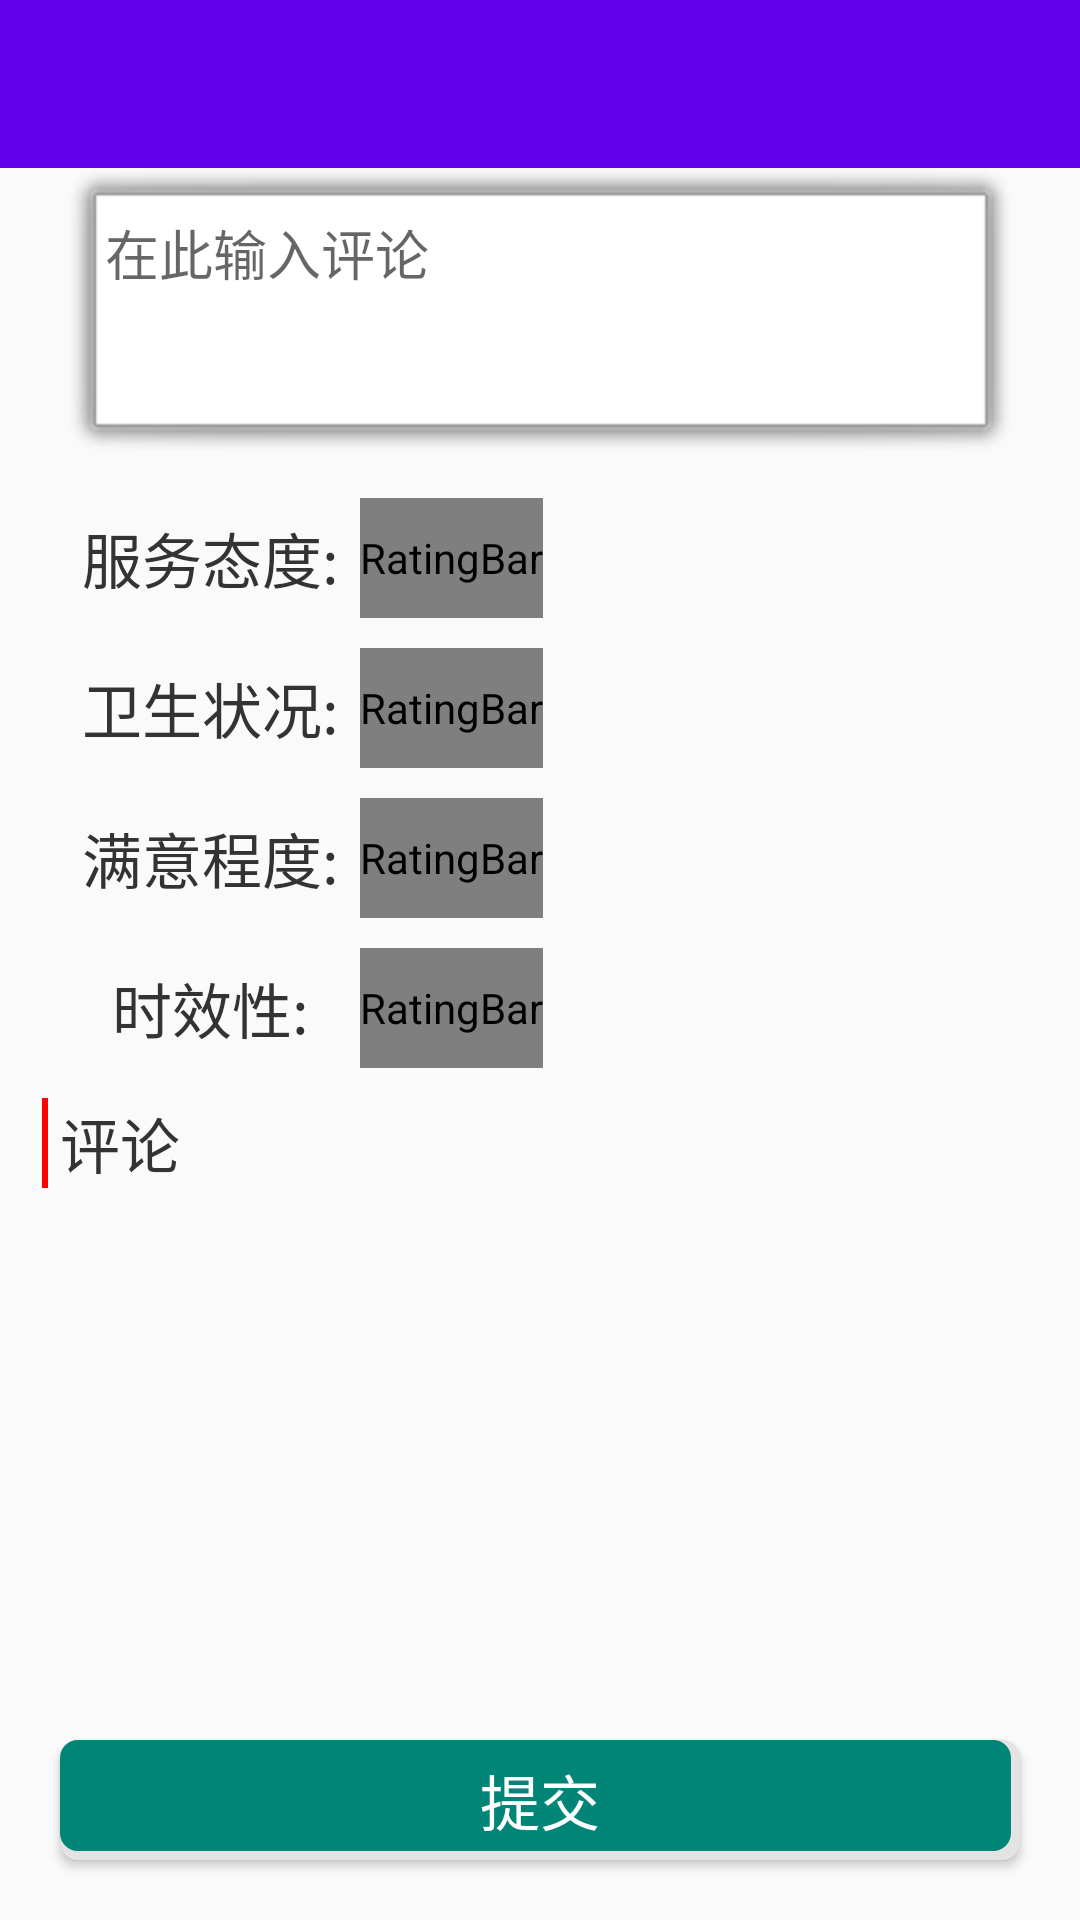

This screen was rendered from an Android layout file. Write that file and the resources it references.
<!-- AndroidManifest.xml: application theme AppTheme -->
<!-- res/layout/fwpj_layouty.xml -->
<?xml version="1.0" encoding="utf-8"?>
<LinearLayout xmlns:android="http://schemas.android.com/apk/res/android"
    android:layout_width="match_parent"
    android:layout_height="match_parent"
    android:orientation="vertical">

    <include layout="@layout/head" />

    <EditText
        android:id="@+id/et_msg"
        android:layout_width="match_parent"
        android:layout_height="100dp"
        android:layout_marginLeft="20dp"
        android:layout_marginRight="20dp"
        android:background="@android:drawable/alert_light_frame"
        android:gravity="top|left"
        android:hint="在此输入评论"
        android:padding="15dp" />

    <LinearLayout
        android:layout_width="match_parent"
        android:layout_height="wrap_content"
        android:layout_marginTop="10dp"
        android:orientation="horizontal">


        <TextView
            android:layout_width="100dp"
            android:layout_height="match_parent"
            android:layout_marginLeft="20dp"
            android:gravity="center"
            android:text="服务态度:"
            android:textColor="#333"
            android:textSize="20sp" />

        <RatingBar
            style="@style/rating_bar"
            android:layout_width="wrap_content"
            android:layout_height="40dp"
            android:numStars="5"
            android:stepSize="1" />

    </LinearLayout>

    <LinearLayout
        android:layout_width="match_parent"
        android:layout_height="wrap_content"
        android:layout_marginTop="10dp"
        android:orientation="horizontal">


        <TextView
            android:layout_width="100dp"
            android:layout_height="match_parent"
            android:layout_marginLeft="20dp"
            android:gravity="center"
            android:text="卫生状况:"
            android:textColor="#333"
            android:textSize="20sp" />

        <RatingBar
            style="@style/rating_bar"
            android:layout_width="wrap_content"
            android:layout_height="40dp"
            android:numStars="5"
            android:stepSize="1" />

    </LinearLayout>

    <LinearLayout
        android:layout_width="match_parent"
        android:layout_height="wrap_content"
        android:layout_marginTop="10dp"
        android:orientation="horizontal">


        <TextView
            android:layout_width="100dp"
            android:layout_height="match_parent"
            android:layout_marginLeft="20dp"
            android:gravity="center"
            android:text="满意程度:"
            android:textColor="#333"
            android:textSize="20sp" />

        <RatingBar
            style="@style/rating_bar"
            android:layout_width="wrap_content"
            android:layout_height="40dp"
            android:numStars="5"
            android:stepSize="1" />

    </LinearLayout>

    <LinearLayout
        android:layout_width="match_parent"
        android:layout_height="wrap_content"
        android:layout_marginTop="10dp"
        android:orientation="horizontal">


        <TextView
            android:layout_width="100dp"
            android:layout_height="match_parent"
            android:layout_marginLeft="20dp"
            android:gravity="center"
            android:text="时效性:"
            android:textColor="#333"
            android:textSize="20sp" />

        <RatingBar
            style="@style/rating_bar"
            android:layout_width="wrap_content"
            android:layout_height="40dp"
            android:numStars="5"
            android:stepSize="1" />

    </LinearLayout>

    <LinearLayout
        android:layout_width="match_parent"
        android:layout_height="wrap_content"
        android:layout_marginTop="10dp"
        android:orientation="horizontal">

        <View
            android:layout_width="2dp"
            android:layout_height="30dp"
            android:layout_marginLeft="14dp"
            android:background="#f00" />

        <TextView
            android:id="@+id/tv_pl"
            android:layout_width="wrap_content"
            android:layout_height="match_parent"
            android:layout_marginLeft="4dp"
            android:gravity="center"
            android:text="评论"
            android:textColor="#333"
            android:textSize="20sp" />
    </LinearLayout>


    <ListView
        android:id="@+id/list_view"
        android:layout_width="match_parent"
        android:layout_height="0dp"
        android:layout_weight="1" />

    <Button
        android:id="@+id/bt_submit"
        android:layout_width="match_parent"
        android:layout_height="40dp"
        android:layout_marginLeft="20dp"
        android:layout_marginRight="20dp"
        android:layout_marginBottom="20dp"
        android:background="@drawable/bt_style"
        android:text="提交"
        android:textColor="#fff"
        android:textSize="20dp" />
</LinearLayout>
<!-- res/layout/head.xml (included above) -->
<?xml version="1.0" encoding="utf-8"?>
<LinearLayout xmlns:android="http://schemas.android.com/apk/res/android"
    android:layout_width="match_parent"
    android:layout_height="?attr/actionBarSize"
    android:background="@color/colorPrimary"
    android:orientation="horizontal">


    <ImageView
        android:id="@+id/item_change"
        android:layout_width="30dp"
        android:layout_height="match_parent"
        android:src="@mipmap/zuojiantou" />

    <TextView
        android:id="@+id/title"
        android:layout_width="0dp"
        android:layout_weight="1"
        android:layout_height="match_parent"
        android:layout_marginLeft="5dp"
        android:ellipsize="end"
        android:gravity="center|left"
        android:maxLines="1"
        android:textColor="#fff"
        android:textSize="20sp" />


    <TextView
        android:id="@+id/title1"
        android:layout_width="wrap_content"
        android:layout_height="match_parent"
        android:paddingRight="20dp"
        android:gravity="center"
        android:textColor="#fff"
        android:textSize="18sp" />


</LinearLayout>
<!-- resources referenced by this layout -->
<resources>
  <!-- drawable bt_style (drawable) -->
  <?xml version="1.0" encoding="utf-8"?>
  <layer-list xmlns:android="http://schemas.android.com/apk/res/android">
      <item>
          <shape>
              <solid android:color="#e3e3e3" />
              <corners android:radius="6dp" />
  
          </shape>
      </item>
      <item android:bottom="3dp"
          android:right="3dp">
          <shape>
              <solid android:color="#008577" />
              <corners android:radius="6dp" />
          </shape>
      </item>
  
  </layer-list>
  <style name="rating_bar">
          <item name="minHeight">20dp</item>
          <item name="maxHeight">20dp</item>
          <item name="minWidth">20dp</item>
          <item name="maxWidth">20dp</item>
          <item name="android:progressDrawable">@drawable/reting_bar</item>
      </style>
  <style name="AppTheme" parent="Theme.AppCompat.Light.NoActionBar">
          
          <item name="colorPrimary">@color/colorPrimary</item>
          <item name="colorPrimaryDark">@color/colorPrimaryDark</item>
          <item name="colorAccent">@color/colorAccent</item>
      </style>
  <!-- drawable reting_bar (drawable) -->
  <?xml version="1.0" encoding="utf-8"?>
  <layer-list xmlns:android="http://schemas.android.com/apk/res/android">
  
  
      <item
          android:id="@android:id/progress"
          android:drawable="@mipmap/start_select"></item>
  
      <item
          android:id="@android:id/background"
          android:drawable="@mipmap/start_noselect"></item>
  
      <item
          android:id="@android:id/secondaryProgress"
          android:drawable="@mipmap/start_select"></item>
  </layer-list>
  <!-- not gathered from this repository: default colours our renderer supplied (Android Studio template values) -->
  <color name="colorPrimary">#FF6200EE</color>
  <color name="colorPrimaryDark">#FF3700B3</color>
  <color name="colorAccent">#FF03DAC5</color>
</resources>
